Run: headless pygame with SDL's dummy video driver; simulated clock (each Clock.tick advances the game by its frame time, no real sleeping); random seed 0; keys injected as events and as key.get_pressed() state; no mouse input.
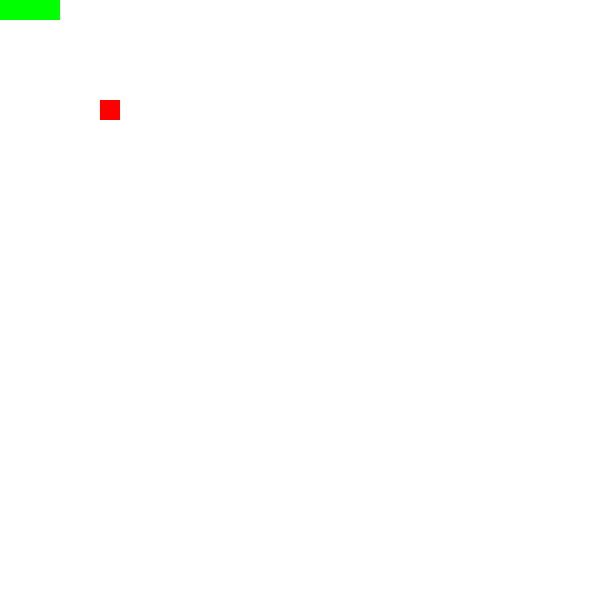
Frame 1 of 4 · flips 1–60 · no input
Frame 2 of 4 · flips 61–180 · tapped SPACE, RETURN · held RIGHT (→), D · screen unchanged from frame 1, image omitted
Frame 3 of 4 · flips 181–300 · held DOWN (↓), S · screen unchanged from frame 2, image omitted
Frame 4 of 4 · flips 301–420 · held LEFT (←), A, UP (↑), W · screen unchanged from frame 3, image omitted

The pygame program that drew these frames:

import pygame  # 1. pygame 선언
from datetime import datetime
from datetime import timedelta

# pylint: disable=no-member

pygame.init()  # 2. pygame 초기화
pygame.display.set_caption('SNAKE GAME')

# 3. pygame에 사용되는 전역변수 선언
WHITE = (255, 255, 255)
RED = (255, 0, 0)
GREEN = (0, 255, 0)
size = [600, 600]
screen = pygame.display.set_mode(size)

done = False
clock = pygame.time.Clock()
last_moved_time = datetime.now()

KEY_DIRECTION = {
    pygame.K_UP: 'N',
    pygame.K_DOWN: 'S',
    pygame.K_LEFT: 'W',
    pygame.K_RIGHT: 'E',
}

# 뱀 길이 = 20
def draw_block(screen, color, position):
    block = pygame.Rect((position[0] * 20, position[1] * 20),
                        (20, 20))
    pygame.draw.rect(screen, color, block)


class Snake:
    def __init__(self):
        self.positions = [(2, 0), (1, 0), (0, 0)]  # 뱀의 위치, (2,0이 머리)
        self.direction = ''

    def draw(self):
        for position in self.positions:
            draw_block(screen, GREEN, position)

    def move(self):
        head_position = self.positions[0]
        y, x = head_position
        if self.direction == 'N':
            self.positions = [(y - 1, x)] + self.positions[:-1]
        elif self.direction == 'S':
            self.positions = [(y + 1, x)] + self.positions[:-1]
        elif self.direction == 'W':
            self.positions = [(y, x - 1)] + self.positions[:-1]
        elif self.direction == 'E':
            self.positions = [(y, x + 1)] + self.positions[:-1]


class Apple:
    def __init__(self, position=(5, 5)):
        self.position = position

    def draw(self):
        draw_block(screen, RED, self.position)


# 4. pygame 무한루프


def runGame():
    global done, last_moved_time
    # 게임 시작 시, 뱀과 사과를 초기화
    snake = Snake()
    apple = Apple()

    while not done:
        clock.tick(10)
        screen.fill(WHITE)

        for event in pygame.event.get():
            if event.type == pygame.QUIT:
                done = True
            if event.type == pygame.KEYDOWN:
                if event.key in KEY_DIRECTION:
                    snake.direction = KEY_DIRECTION[event.key]

# 내가 한거
        # for event in pygame.event.get():
        #     if event.type == pygame.KEYDOWN:
        #         y, x = snake.positions[0]
        #         if event.type == pygame.K_LEFT:
        #             x += 1
        #         elif event.type == pygame.K_RIGHT:
        #             x -= 1
        #         elif event.type == pygame.K_UP:
        #             y -= 2
        #         elif event.type == pygame.K_DOWN:
        #             y += 2

        if timedelta(seconds=0.5) <= datetime.now() - last_moved_time:
            snake.move()

        if snake.positions[0] == apple.position:

            print("collision ")
            print(snake.positions[0])

        snake.draw()
        apple.draw()
        pygame.display.update()


runGame()
pygame.quit()
